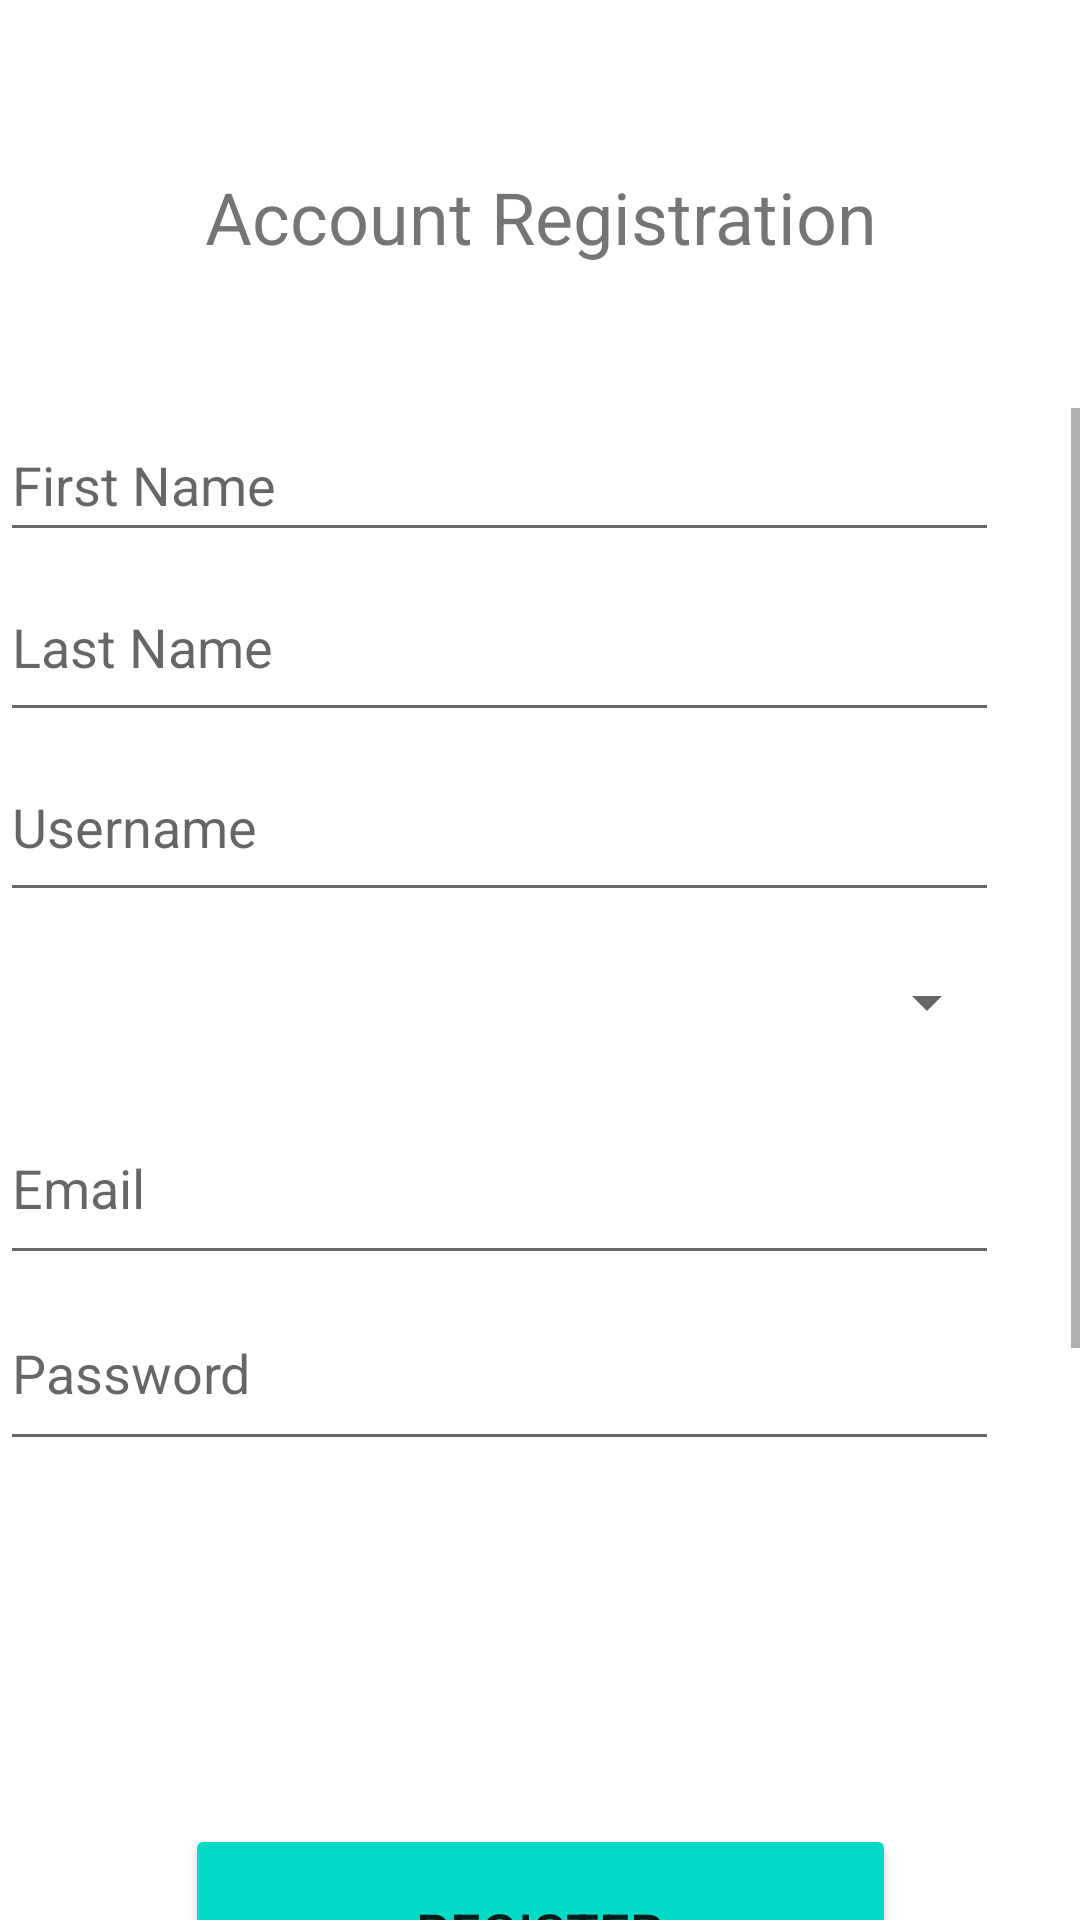

Android layout source for this screen:
<!-- AndroidManifest.xml: application theme Theme.MyQRCodeAndBarcodeScanner -->
<!-- res/layout/activity_register.xml -->
<?xml version="1.0" encoding="utf-8"?>
<androidx.constraintlayout.widget.ConstraintLayout xmlns:android="http://schemas.android.com/apk/res/android"
    xmlns:app="http://schemas.android.com/apk/res-auto"
    xmlns:tools="http://schemas.android.com/tools"
    android:layout_width="match_parent"
    android:layout_height="match_parent">


    <TextView
        android:id="@+id/textView5"
        android:layout_width="344dp"
        android:layout_height="53dp"
        android:layout_marginTop="56dp"
        android:text="Account Registration"
        android:textAlignment="center"
        android:textSize="24sp"
        app:layout_constraintEnd_toEndOf="parent"
        app:layout_constraintHorizontal_bias="0.492"
        app:layout_constraintStart_toStartOf="parent"
        app:layout_constraintTop_toTopOf="parent" />

    <Button
        android:id="@+id/button6"
        android:layout_width="237dp"
        android:layout_height="72dp"
        android:layout_marginTop="608dp"
        android:backgroundTint="@color/teal_200"
        android:text="Register"
        android:textSize="18sp"
        app:layout_constraintEnd_toEndOf="parent"
        app:layout_constraintStart_toStartOf="parent"
        app:layout_constraintTop_toTopOf="parent" />


    <ScrollView
        android:id="@+id/scrollView2"
        android:layout_width="361dp"
        android:layout_height="367dp"
        android:layout_marginTop="136dp"
        app:layout_constraintEnd_toEndOf="parent"
        app:layout_constraintStart_toStartOf="parent"
        app:layout_constraintTop_toTopOf="parent">

        <LinearLayout
            android:layout_width="match_parent"
            android:layout_height="wrap_content"
            android:orientation="vertical">

            <EditText
                android:id="@+id/firstname"
                android:layout_width="333dp"
                android:layout_height="48dp"
                android:ems="10"
                android:hint="First Name"
                android:inputType="textPersonName"
                app:layout_constraintBottom_toBottomOf="parent"
                app:layout_constraintEnd_toEndOf="parent"
                app:layout_constraintHorizontal_bias="0.41"
                app:layout_constraintStart_toStartOf="parent"
                app:layout_constraintTop_toTopOf="parent"
                app:layout_constraintVertical_bias="0.183"
                tools:ignore="SpeakableTextPresentCheck" />

            <EditText
                android:id="@+id/lastname"
                android:layout_width="333dp"
                android:layout_height="60dp"
                android:ems="10"
                android:hint="Last Name"
                android:inputType="textPersonName"
                app:layout_constraintBottom_toBottomOf="parent"
                app:layout_constraintEnd_toEndOf="parent"
                app:layout_constraintHorizontal_bias="0.441"
                app:layout_constraintStart_toStartOf="parent"
                app:layout_constraintTop_toTopOf="parent"
                app:layout_constraintVertical_bias="0.29"
                tools:ignore="SpeakableTextPresentCheck" />

            <EditText
                android:id="@+id/username"
                android:layout_width="333dp"
                android:layout_height="60dp"
                android:ems="10"
                android:hint="Username"
                android:inputType="textPersonName"
                app:layout_constraintBottom_toBottomOf="parent"
                app:layout_constraintEnd_toEndOf="parent"
                app:layout_constraintHorizontal_bias="0.441"
                app:layout_constraintStart_toStartOf="parent"
                app:layout_constraintTop_toTopOf="parent"
                app:layout_constraintVertical_bias="0.29"
                tools:ignore="SpeakableTextPresentCheck" />

            <Spinner
                android:id="@+id/locationCode"
                android:layout_width="333dp"
                android:layout_height="60dp"
                android:ems="10"
                android:hint="Location Code"
                app:layout_constraintBottom_toBottomOf="parent"
                app:layout_constraintEnd_toEndOf="parent"
                app:layout_constraintHorizontal_bias="0.415"
                app:layout_constraintStart_toStartOf="parent"
                app:layout_constraintTop_toTopOf="parent"
                app:layout_constraintVertical_bias="0.54"
                tools:ignore="SpeakableTextPresentCheck" />

            <EditText
                android:id="@+id/email"
                android:layout_width="333dp"
                android:layout_height="61dp"
                android:ems="10"
                android:hint="Email"
                android:inputType="textEmailAddress"
                android:minHeight="48dp"
                app:layout_constraintBottom_toBottomOf="parent"
                app:layout_constraintEnd_toEndOf="parent"
                app:layout_constraintHorizontal_bias="0.395"
                app:layout_constraintStart_toStartOf="parent"
                app:layout_constraintTop_toTopOf="parent"
                app:layout_constraintVertical_bias="0.664"
                tools:ignore="SpeakableTextPresentCheck" />

            <EditText
                android:id="@+id/password"
                android:layout_width="333dp"
                android:layout_height="62dp"
                android:ems="10"
                android:hint="Password"
                android:inputType="textPassword"
                app:layout_constraintBottom_toBottomOf="parent"
                app:layout_constraintEnd_toEndOf="parent"
                app:layout_constraintHorizontal_bias="0.365"
                app:layout_constraintStart_toStartOf="parent"
                app:layout_constraintTop_toTopOf="parent"
                app:layout_constraintVertical_bias="0.792"
                tools:ignore="SpeakableTextPresentCheck" />

            <Spinner
                android:id="@+id/role"
                android:layout_width="331dp"
                android:layout_height="51dp"
                android:layout_marginTop="28dp"
                android:ems="10"
                android:hint="Mobile Number"
                android:inputType="phone"
                app:layout_constraintEnd_toEndOf="parent"
                app:layout_constraintHorizontal_bias="0.4"
                app:layout_constraintStart_toStartOf="parent"
                app:layout_constraintTop_toBottomOf="@+id/lastname"
                tools:ignore="SpeakableTextPresentCheck" />

        </LinearLayout>
    </ScrollView>

</androidx.constraintlayout.widget.ConstraintLayout>
<!-- resources referenced by this layout -->
<resources>
  <style name="Theme.MyQRCodeAndBarcodeScanner" parent="Theme.MaterialComponents.DayNight.DarkActionBar">
          
          <item name="colorPrimary">@color/teal_200</item>
          <item name="colorPrimaryVariant">@color/teal_700</item>
          <item name="colorOnPrimary">@color/white</item>
          
          <item name="colorSecondary">@color/teal_200</item>
          <item name="colorSecondaryVariant">@color/teal_700</item>
          <item name="colorOnSecondary">@color/black</item>
          
          <item name="android:statusBarColor" tools:targetApi="l">?attr/colorPrimaryVariant</item>
          
      </style>
  <!-- not gathered from this repository: default colours our renderer supplied (Android Studio template values) -->
  <color name="teal_200">#FF03DAC5</color>
  <color name="teal_700">#FF018786</color>
  <color name="black">#FF000000</color>
  <color name="white">#FFFFFFFF</color>
</resources>
